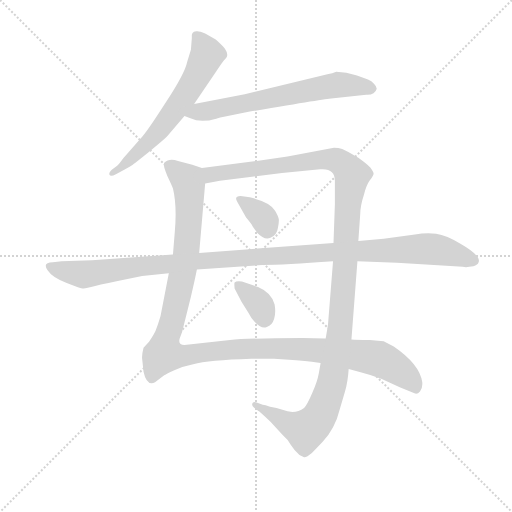
t = 0.00 s
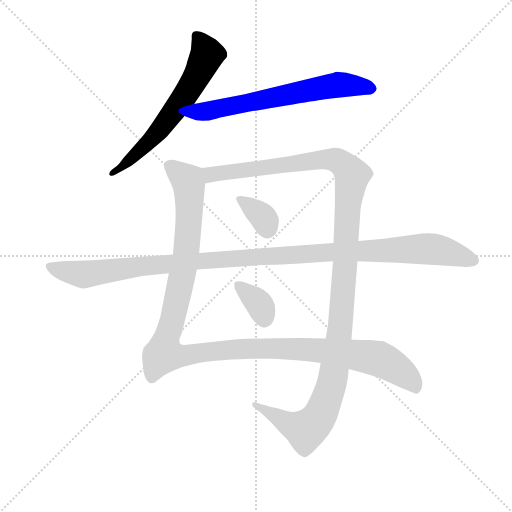
t = 1.30 s
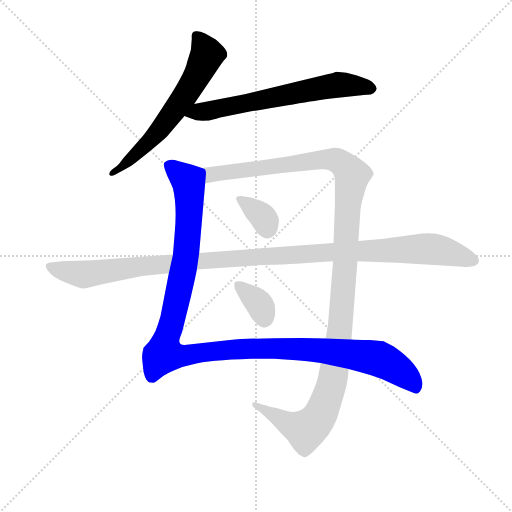
t = 2.60 s
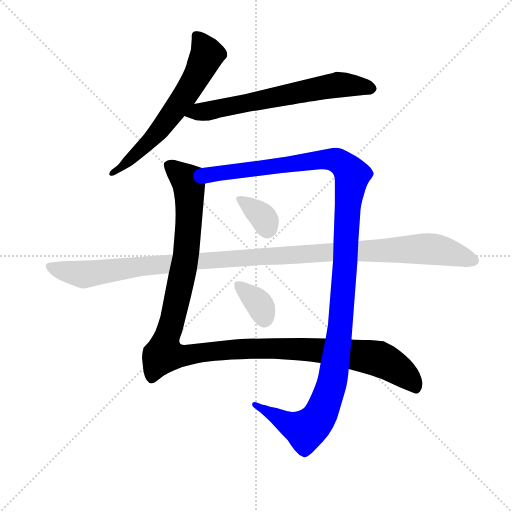
t = 3.90 s
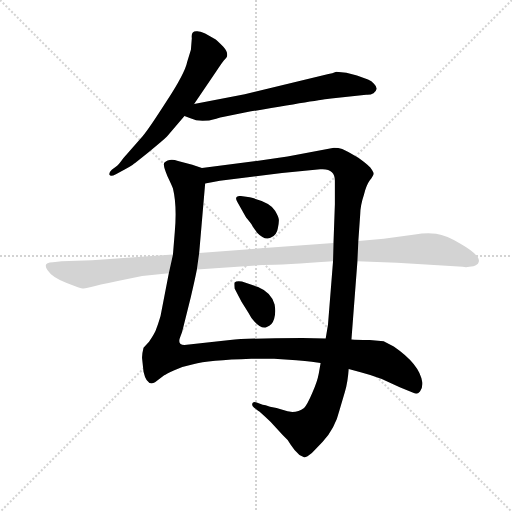
t = 5.20 s
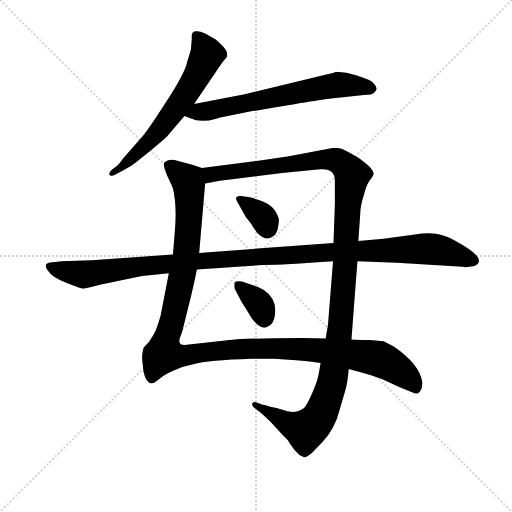
t = 6.50 s

The animated SVG that drew these frames (rendered in a browser with its animation timeline set to each time). Animation: 7 CSS @keyframes rules; one cycle of 6.50 s.

<svg version="1.1" viewBox="0 0 1024 1024" xmlns="http://www.w3.org/2000/svg">
  <g stroke="lightgray" stroke-dasharray="1,1" stroke-width="1" transform="scale(4, 4)">
    <line x1="0" y1="0" x2="256" y2="256"></line>
    <line x1="256" y1="0" x2="0" y2="256"></line>
    <line x1="128" y1="0" x2="128" y2="256"></line>
    <line x1="0" y1="128" x2="256" y2="128"></line>
  </g>
  <g transform="scale(0.92, -0.92) translate(60, -850)">
    <style type="text/css">
      
        @keyframes keyframes0 {
          from {
            stroke: blue;
            stroke-dashoffset: 636;
            stroke-width: 128;
          }
          67% {
            animation-timing-function: step-end;
            stroke: blue;
            stroke-dashoffset: 0;
            stroke-width: 128;
          }
          to {
            stroke: black;
            stroke-width: 1024;
          }
        }
        #make-me-a-hanzi-animation-0 {
          animation: keyframes0 0.767578125s both;
          animation-delay: 0s;
          animation-timing-function: linear;
        }
      
        @keyframes keyframes1 {
          from {
            stroke: blue;
            stroke-dashoffset: 661;
            stroke-width: 128;
          }
          68% {
            animation-timing-function: step-end;
            stroke: blue;
            stroke-dashoffset: 0;
            stroke-width: 128;
          }
          to {
            stroke: black;
            stroke-width: 1024;
          }
        }
        #make-me-a-hanzi-animation-1 {
          animation: keyframes1 0.7879231770833334s both;
          animation-delay: 0.767578125s;
          animation-timing-function: linear;
        }
      
        @keyframes keyframes2 {
          from {
            stroke: blue;
            stroke-dashoffset: 1263;
            stroke-width: 128;
          }
          80% {
            animation-timing-function: step-end;
            stroke: blue;
            stroke-dashoffset: 0;
            stroke-width: 128;
          }
          to {
            stroke: black;
            stroke-width: 1024;
          }
        }
        #make-me-a-hanzi-animation-2 {
          animation: keyframes2 1.27783203125s both;
          animation-delay: 1.5555013020833335s;
          animation-timing-function: linear;
        }
      
        @keyframes keyframes3 {
          from {
            stroke: blue;
            stroke-dashoffset: 1293;
            stroke-width: 128;
          }
          81% {
            animation-timing-function: step-end;
            stroke: blue;
            stroke-dashoffset: 0;
            stroke-width: 128;
          }
          to {
            stroke: black;
            stroke-width: 1024;
          }
        }
        #make-me-a-hanzi-animation-3 {
          animation: keyframes3 1.30224609375s both;
          animation-delay: 2.8333333333333335s;
          animation-timing-function: linear;
        }
      
        @keyframes keyframes4 {
          from {
            stroke: blue;
            stroke-dashoffset: 339;
            stroke-width: 128;
          }
          52% {
            animation-timing-function: step-end;
            stroke: blue;
            stroke-dashoffset: 0;
            stroke-width: 128;
          }
          to {
            stroke: black;
            stroke-width: 1024;
          }
        }
        #make-me-a-hanzi-animation-4 {
          animation: keyframes4 0.52587890625s both;
          animation-delay: 4.135579427083334s;
          animation-timing-function: linear;
        }
      
        @keyframes keyframes5 {
          from {
            stroke: blue;
            stroke-dashoffset: 350;
            stroke-width: 128;
          }
          53% {
            animation-timing-function: step-end;
            stroke: blue;
            stroke-dashoffset: 0;
            stroke-width: 128;
          }
          to {
            stroke: black;
            stroke-width: 1024;
          }
        }
        #make-me-a-hanzi-animation-5 {
          animation: keyframes5 0.5348307291666666s both;
          animation-delay: 4.661458333333334s;
          animation-timing-function: linear;
        }
      
        @keyframes keyframes6 {
          from {
            stroke: blue;
            stroke-dashoffset: 1182;
            stroke-width: 128;
          }
          79% {
            animation-timing-function: step-end;
            stroke: blue;
            stroke-dashoffset: 0;
            stroke-width: 128;
          }
          to {
            stroke: black;
            stroke-width: 1024;
          }
        }
        #make-me-a-hanzi-animation-6 {
          animation: keyframes6 1.2119140625s both;
          animation-delay: 5.196289062500001s;
          animation-timing-function: linear;
        }
      
    </style>
    
      <path d="M 362 624 L 411 696 Q 422 713 427 719 Q 433 725 433 726 Q 437 736 425 749 Q 413 761 409 764 L 386 777 Q 372 783 368 782 Q 355 783 357 767 L 355 742 L 347 716 Q 342 691 302 630 Q 263 569 250 554 L 208 506 Q 198 492 194 489 L 183 481 Q 176 474 178 470 Q 180 465 192 471 L 210 481 Q 223 488 227 491 Q 232 494 263 519 Q 294 544 303 553 L 341 598 L 362 624 Z" fill="lightgray"></path>
    
      <path d="M 660 636 L 736 644 Q 755 643 759 657 Q 759 662 753 668 Q 748 674 740 677 L 716 686 L 693 692 L 671 694 Q 662 690 654 689 L 472 645 L 362 624 C 333 618 313 609 341 598 L 354 593 Q 376 582 410 592 Q 419 595 427 596 L 475 606 Q 651 636 660 636 Z" fill="lightgray"></path>
    
      <path d="M 379 485 L 358 492 L 327 500 Q 308 507 297 496 Q 294 490 304 467 Q 315 444 316 440 Q 325 403 320 346 L 316 297 L 307 256 L 289 163 Q 283 143 280 136 Q 278 128 264 107 L 252 94 Q 248 78 249 70 L 252 42 Q 259 10 277 19 L 297 34 Q 300 36 319 45 Q 339 54 360 58 Q 393 67 486 70 L 536 70 L 584 67 Q 625 63 637 61 L 698 48 L 724 41 Q 748 35 770 26 L 809 8 L 841 -5 Q 847 -8 853 -1 Q 859 6 858 19 Q 853 58 796 97 L 774 108 L 744 111 Q 714 111 704 112 L 648 114 L 597 115 Q 478 115 440 111 L 341 100 Q 326 100 331 115 Q 337 130 339 141 L 355 205 Q 364 243 368 264 L 373 300 L 386 451 C 389 481 389 482 379 485 Z" fill="lightgray"></path>
    
      <path d="M 666 529 L 565 510 L 498 500 L 379 485 C 349 481 357 445 386 451 L 418 457 L 553 474 L 636 482 Q 668 485 668 457 L 668 406 L 665 322 L 664 282 L 653 144 L 648 114 L 637 61 L 633 38 Q 630 21 619 -4 Q 608 -30 601 -37 Q 581 -52 554 -41 Q 542 -36 527 -34 Q 516 -30 511 -30 L 498 -25 Q 490 -22 488 -28 Q 488 -33 492 -36 L 501 -43 Q 504 -44 528 -67 L 555 -96 Q 565 -104 572 -117 Q 580 -130 591 -139 L 601 -144 Q 606 -145 618 -135 L 641 -111 Q 654 -98 664 -79 Q 673 -63 678 -42 L 690 -1 Q 696 19 698 48 L 704 112 L 717 282 L 719 326 L 723 383 Q 723 402 731 426 Q 736 447 744 458 Q 752 469 752 472 Q 753 475 745 486 Q 737 494 719 507 Q 693 522 684 526 Q 676 529 666 529 Z" fill="lightgray"></path>
    
      <path d="M 456 411 L 475 377 Q 487 363 489 358 L 499 344 Q 515 327 528 333 Q 542 339 544 354 Q 547 368 546 374 Q 545 380 538 392 Q 527 411 483 421 L 463 424 Q 448 424 456 411 Z" fill="lightgray"></path>
    
      <path d="M 450 223 L 465 194 L 480 170 Q 486 158 493 151 Q 508 134 520 139 Q 532 143 536 157 Q 540 171 537 188 Q 530 214 501 226 L 466 238 Q 454 240 450 236 Q 449 235 450 223 Z" fill="lightgray"></path>
    
      <path d="M 316 297 L 140 284 L 74 282 L 55 280 Q 32 280 43 263 Q 54 246 85 235 Q 116 223 120 223 Q 124 222 138 226 Q 152 230 196 239 L 249 250 L 307 256 L 368 264 L 510 274 Q 558 274 664 282 L 717 282 L 803 279 L 946 270 Q 953 268 969 271 Q 979 275 980 279 Q 988 293 941 320 Q 911 339 888 342 Q 866 345 842 340 L 774 331 L 719 326 L 665 322 L 373 300 L 316 297 Z" fill="lightgray"></path>
    
    
      <clipPath id="make-me-a-hanzi-clip-0">
        <path d="M 362 624 L 411 696 Q 422 713 427 719 Q 433 725 433 726 Q 437 736 425 749 Q 413 761 409 764 L 386 777 Q 372 783 368 782 Q 355 783 357 767 L 355 742 L 347 716 Q 342 691 302 630 Q 263 569 250 554 L 208 506 Q 198 492 194 489 L 183 481 Q 176 474 178 470 Q 180 465 192 471 L 210 481 Q 223 488 227 491 Q 232 494 263 519 Q 294 544 303 553 L 341 598 L 362 624 Z"></path>
      </clipPath>
      <path clip-path="url(#make-me-a-hanzi-clip-0)" d="M 366 772 L 390 731 L 344 645 L 271 549 L 185 474" fill="none" id="make-me-a-hanzi-animation-0" stroke-dasharray="508 1016" stroke-linecap="round"></path>
    
      <clipPath id="make-me-a-hanzi-clip-1">
        <path d="M 660 636 L 736 644 Q 755 643 759 657 Q 759 662 753 668 Q 748 674 740 677 L 716 686 L 693 692 L 671 694 Q 662 690 654 689 L 472 645 L 362 624 C 333 618 313 609 341 598 L 354 593 Q 376 582 410 592 Q 419 595 427 596 L 475 606 Q 651 636 660 636 Z"></path>
      </clipPath>
      <path clip-path="url(#make-me-a-hanzi-clip-1)" d="M 349 599 L 675 666 L 747 658" fill="none" id="make-me-a-hanzi-animation-1" stroke-dasharray="533 1066" stroke-linecap="round"></path>
    
      <clipPath id="make-me-a-hanzi-clip-2">
        <path d="M 379 485 L 358 492 L 327 500 Q 308 507 297 496 Q 294 490 304 467 Q 315 444 316 440 Q 325 403 320 346 L 316 297 L 307 256 L 289 163 Q 283 143 280 136 Q 278 128 264 107 L 252 94 Q 248 78 249 70 L 252 42 Q 259 10 277 19 L 297 34 Q 300 36 319 45 Q 339 54 360 58 Q 393 67 486 70 L 536 70 L 584 67 Q 625 63 637 61 L 698 48 L 724 41 Q 748 35 770 26 L 809 8 L 841 -5 Q 847 -8 853 -1 Q 859 6 858 19 Q 853 58 796 97 L 774 108 L 744 111 Q 714 111 704 112 L 648 114 L 597 115 Q 478 115 440 111 L 341 100 Q 326 100 331 115 Q 337 130 339 141 L 355 205 Q 364 243 368 264 L 373 300 L 386 451 C 389 481 389 482 379 485 Z"></path>
      </clipPath>
      <path clip-path="url(#make-me-a-hanzi-clip-2)" d="M 308 491 L 348 457 L 352 401 L 341 274 L 296 80 L 332 76 L 446 90 L 563 93 L 735 76 L 766 69 L 795 54 L 831 26 L 843 9" fill="none" id="make-me-a-hanzi-animation-2" stroke-dasharray="1135 2270" stroke-linecap="round"></path>
    
      <clipPath id="make-me-a-hanzi-clip-3">
        <path d="M 666 529 L 565 510 L 498 500 L 379 485 C 349 481 357 445 386 451 L 418 457 L 553 474 L 636 482 Q 668 485 668 457 L 668 406 L 665 322 L 664 282 L 653 144 L 648 114 L 637 61 L 633 38 Q 630 21 619 -4 Q 608 -30 601 -37 Q 581 -52 554 -41 Q 542 -36 527 -34 Q 516 -30 511 -30 L 498 -25 Q 490 -22 488 -28 Q 488 -33 492 -36 L 501 -43 Q 504 -44 528 -67 L 555 -96 Q 565 -104 572 -117 Q 580 -130 591 -139 L 601 -144 Q 606 -145 618 -135 L 641 -111 Q 654 -98 664 -79 Q 673 -63 678 -42 L 690 -1 Q 696 19 698 48 L 704 112 L 717 282 L 719 326 L 723 383 Q 723 402 731 426 Q 736 447 744 458 Q 752 469 752 472 Q 753 475 745 486 Q 737 494 719 507 Q 693 522 684 526 Q 676 529 666 529 Z"></path>
      </clipPath>
      <path clip-path="url(#make-me-a-hanzi-clip-3)" d="M 387 481 L 399 470 L 663 504 L 696 484 L 705 469 L 695 398 L 680 137 L 665 32 L 641 -42 L 627 -66 L 604 -85 L 570 -73 L 494 -30" fill="none" id="make-me-a-hanzi-animation-3" stroke-dasharray="1165 2330" stroke-linecap="round"></path>
    
      <clipPath id="make-me-a-hanzi-clip-4">
        <path d="M 456 411 L 475 377 Q 487 363 489 358 L 499 344 Q 515 327 528 333 Q 542 339 544 354 Q 547 368 546 374 Q 545 380 538 392 Q 527 411 483 421 L 463 424 Q 448 424 456 411 Z"></path>
      </clipPath>
      <path clip-path="url(#make-me-a-hanzi-clip-4)" d="M 467 414 L 509 381 L 521 354" fill="none" id="make-me-a-hanzi-animation-4" stroke-dasharray="211 422" stroke-linecap="round"></path>
    
      <clipPath id="make-me-a-hanzi-clip-5">
        <path d="M 450 223 L 465 194 L 480 170 Q 486 158 493 151 Q 508 134 520 139 Q 532 143 536 157 Q 540 171 537 188 Q 530 214 501 226 L 466 238 Q 454 240 450 236 Q 449 235 450 223 Z"></path>
      </clipPath>
      <path clip-path="url(#make-me-a-hanzi-clip-5)" d="M 456 230 L 501 192 L 514 159" fill="none" id="make-me-a-hanzi-animation-5" stroke-dasharray="222 444" stroke-linecap="round"></path>
    
      <clipPath id="make-me-a-hanzi-clip-6">
        <path d="M 316 297 L 140 284 L 74 282 L 55 280 Q 32 280 43 263 Q 54 246 85 235 Q 116 223 120 223 Q 124 222 138 226 Q 152 230 196 239 L 249 250 L 307 256 L 368 264 L 510 274 Q 558 274 664 282 L 717 282 L 803 279 L 946 270 Q 953 268 969 271 Q 979 275 980 279 Q 988 293 941 320 Q 911 339 888 342 Q 866 345 842 340 L 774 331 L 719 326 L 665 322 L 373 300 L 316 297 Z"></path>
      </clipPath>
      <path clip-path="url(#make-me-a-hanzi-clip-6)" d="M 50 271 L 123 253 L 367 283 L 855 309 L 906 304 L 968 284" fill="none" id="make-me-a-hanzi-animation-6" stroke-dasharray="1054 2108" stroke-linecap="round"></path>
    
  </g>
</svg>
